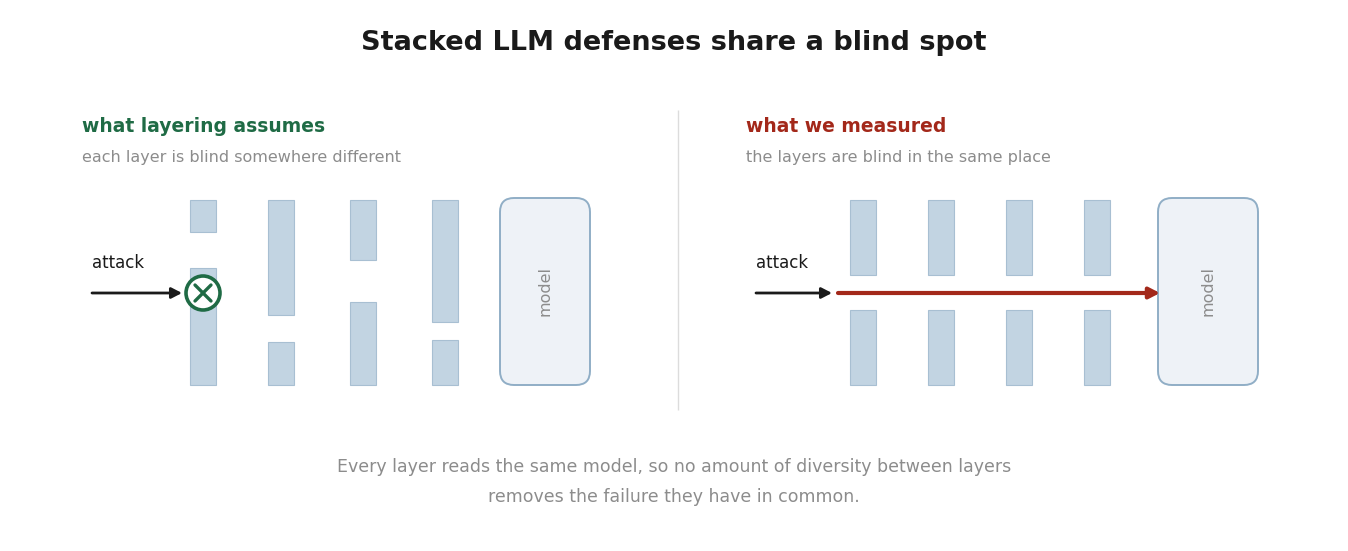

Here is the Python script that generated this plot:
"""Build the graphical abstract as a vector PDF plus a raster PNG for the README.

The figure states the paper's claim in one picture: layering assumes each defense is blind
somewhere different (so an attack is caught by whichever layer covers it), while the measured
result is that the layers are blind in the same place (so one attack walks through the whole
stack). Nothing here is data-driven -- it is a schematic, drawn from constants below, and it
carries no measured number. Every quantitative figure lives in `make_figures.py`.

Deliberately sans-serif rather than the serif house style of the results figures: a graphical
abstract is read standalone at thumbnail size on a journal page, not inside the typeset paper.

Canvas is 1328 x 531 px at 100 dpi, which is Elsevier's minimum graphical-abstract size; the
PNG is written at 200 dpi (2656 x 1062 px), inside their preferred range.

Usage:
  python scripts/make_graphical_abstract.py --out earlier_version/paper/figures
"""
from __future__ import annotations

import argparse
from pathlib import Path

import matplotlib
matplotlib.use("Agg")
import matplotlib.pyplot as plt
from matplotlib.patches import Circle, FancyBboxPatch, Rectangle

# --- canvas ----------------------------------------------------------------------------
W, H = 1328.0, 531.0          # px at 100 dpi; also the axes coordinate system
DPI_PNG = 200

# --- palette ---------------------------------------------------------------------------
INK = "#1a1a1a"               # title
GREY = "#8c8c8c"              # subheads and caption
GREEN = "#1f6b45"             # "what layering assumes"
RED = "#a3281a"               # "what we measured", and the breach arrow
LAYER_FILL = "#c2d4e2"        # a defense layer
LAYER_EDGE = "#a8bfd2"
MODEL_FILL = "#eef2f7"        # the target model
MODEL_EDGE = "#90aec6"
RULE = "#dcdcdc"              # panel divider

# matplotlib walks this list and takes the first family present, so the figure looks the
# same on a machine with Helvetica as on a bare Linux box with only DejaVu.
plt.rcParams["font.sans-serif"] = ["Helvetica Neue", "Helvetica", "Arial", "DejaVu Sans"]
FONT = "sans-serif"

# --- geometry (top-down pixel coordinates; y_() flips them for matplotlib) --------------
BAND_TOP, BAND_BOT = 190.0, 375.0     # vertical extent of a defense layer
ATTACK_Y = 283.0                      # the height the attack travels at
LAYER_W = 26.0

# Left panel: every layer is blind somewhere different, and layer 1 covers ATTACK_Y.
LEFT_LAYERS = [
    (180.0, [(190.0, 222.0), (258.0, 375.0)]),
    (258.0, [(190.0, 305.0), (332.0, 375.0)]),
    (340.0, [(190.0, 250.0), (292.0, 375.0)]),
    (422.0, [(190.0, 312.0), (330.0, 375.0)]),
]
# Right panel: every layer is blind in the same place, and that place is ATTACK_Y.
RIGHT_LAYERS = [(x, [(190.0, 265.0), (300.0, 375.0)]) for x in (840.0, 918.0, 996.0, 1074.0)]

LEFT_MODEL = (490.0, 188.0, 90.0, 187.0)      # x, y_top, w, h
RIGHT_MODEL = (1148.0, 188.0, 100.0, 187.0)


def y_(y_top: float) -> float:
    """Top-down px -> matplotlib's bottom-up axes coordinate."""
    return H - y_top


def layer_column(ax, x: float, segments: list[tuple[float, float]]) -> None:
    """One defense layer, drawn as solid segments with a gap where it is blind."""
    for top, bot in segments:
        ax.add_patch(Rectangle((x, y_(bot)), LAYER_W, bot - top,
                               facecolor=LAYER_FILL, edgecolor=LAYER_EDGE, linewidth=0.8))


def model_box(ax, x: float, y_top: float, w: float, h: float) -> None:
    ax.add_patch(FancyBboxPatch((x, y_(y_top + h)), w, h,
                                boxstyle="round,pad=0,rounding_size=14",
                                facecolor=MODEL_FILL, edgecolor=MODEL_EDGE, linewidth=1.4))
    ax.text(x + w / 2, y_(y_top + h / 2), "model", rotation=90, rotation_mode="anchor",
            ha="center", va="center", fontsize=11.5, color=GREY, family=FONT)


def arrow(ax, x0: float, x1: float, y_top: float, color: str, lw: float) -> None:
    ax.annotate("", xy=(x1, y_(y_top)), xytext=(x0, y_(y_top)),
                arrowprops=dict(arrowstyle="-|>,head_width=0.32,head_length=0.62",
                                color=color, linewidth=lw, shrinkA=0, shrinkB=0))


def panel_heading(ax, x: float, heading: str, colour: str, subhead: str) -> None:
    ax.text(x, y_(122), heading, fontsize=13.5, fontweight="bold", color=colour,
            ha="left", va="baseline", family=FONT)
    ax.text(x, y_(152), subhead, fontsize=11.5, color=GREY,
            ha="left", va="baseline", family=FONT)


def build(out: Path) -> None:
    fig = plt.figure(figsize=(W / 100.0, H / 100.0), dpi=100)
    ax = fig.add_axes([0, 0, 1, 1])
    ax.set_xlim(0, W)
    ax.set_ylim(0, H)
    ax.axis("off")
    ax.set_facecolor("white")

    ax.text(W / 2, y_(40), "Stacked LLM defenses share a blind spot",
            fontsize=19.5, fontweight="bold", color=INK, ha="center", va="baseline",
            family=FONT)

    ax.plot([668, 668], [y_(400), y_(100)], color=RULE, linewidth=1.0, solid_capstyle="butt")

    # --- left panel: the assumption ------------------------------------------------------
    panel_heading(ax, 72, "what layering assumes", GREEN,
                  "each layer is blind somewhere different")
    for x, segments in LEFT_LAYERS:
        layer_column(ax, x, segments)
    model_box(ax, *LEFT_MODEL)
    ax.text(82, y_(258), "attack", fontsize=12, color=INK, ha="left", va="baseline",
            family=FONT)
    arrow(ax, 82, 172, ATTACK_Y, INK, 2.0)
    # blocked at the first layer, because that layer is solid at the attack's height
    ax.add_patch(Circle((193, y_(ATTACK_Y)), 17, facecolor="white", edgecolor=GREEN,
                        linewidth=2.6, zorder=3))
    for dx, dy in ((1, 1), (1, -1)):
        ax.plot([193 - 8 * dx, 193 + 8 * dx],
                [y_(ATTACK_Y) - 8 * dy, y_(ATTACK_Y) + 8 * dy],
                color=GREEN, linewidth=2.4, solid_capstyle="round", zorder=4)

    # --- right panel: the measurement ----------------------------------------------------
    panel_heading(ax, 736, "what we measured", RED,
                  "the layers are blind in the same place")
    for x, segments in RIGHT_LAYERS:
        layer_column(ax, x, segments)
    model_box(ax, *RIGHT_MODEL)
    ax.text(746, y_(258), "attack", fontsize=12, color=INK, ha="left", va="baseline",
            family=FONT)
    arrow(ax, 746, 822, ATTACK_Y, INK, 2.0)
    arrow(ax, 828, 1150, ATTACK_Y, RED, 3.0)      # straight through every aligned gap

    # --- caption -------------------------------------------------------------------------
    ax.text(W / 2, y_(462), "Every layer reads the same model, so no amount of diversity "
                            "between layers", fontsize=12.5, color=GREY, ha="center",
            va="baseline", family=FONT)
    ax.text(W / 2, y_(492), "removes the failure they have in common.",
            fontsize=12.5, color=GREY, ha="center", va="baseline", family=FONT)

    out.mkdir(parents=True, exist_ok=True)
    fig.savefig(out / "graphical_abstract.pdf", facecolor="white")
    fig.savefig(out / "graphical_abstract.png", dpi=DPI_PNG, facecolor="white")
    plt.close(fig)
    print(f"wrote {out/'graphical_abstract.pdf'} and {out/'graphical_abstract.png'}")


def main() -> None:
    p = argparse.ArgumentParser(description=__doc__)
    p.add_argument("--out", type=Path, default=Path("earlier_version/paper/figures"))
    build(p.parse_args().out)


if __name__ == "__main__":
    main()
